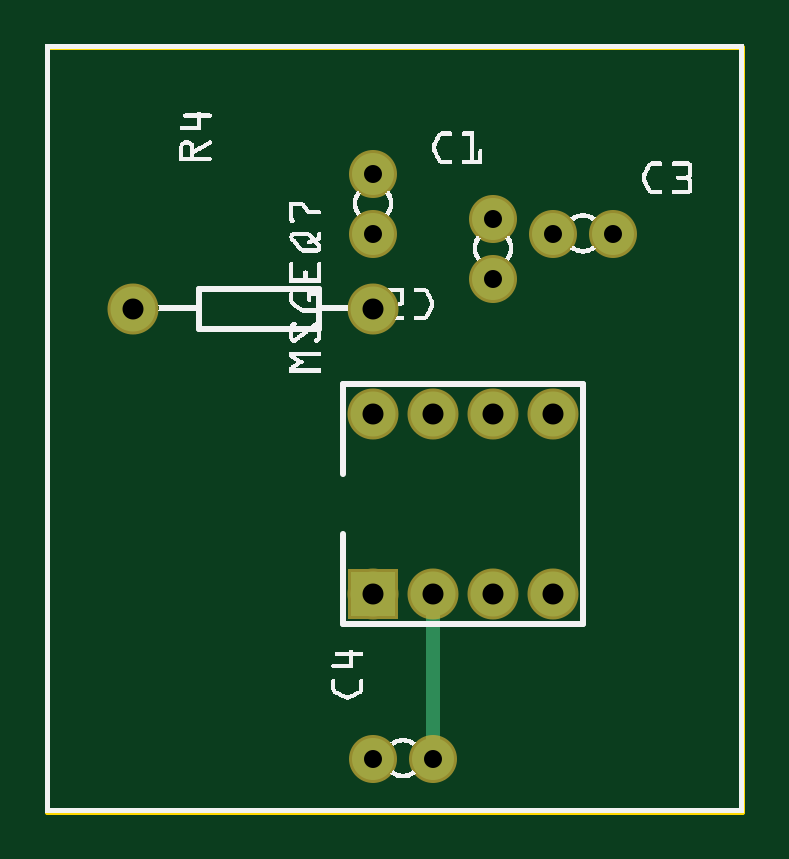
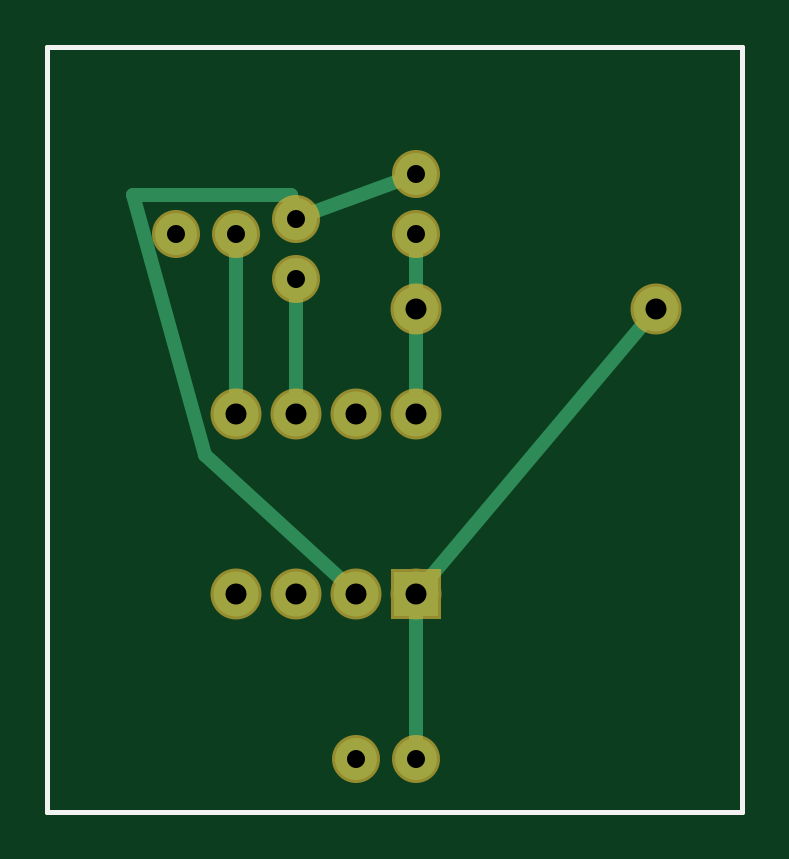
Circuit board: 8 layer files. Board 29.4 x 32.4 mm.
- outline: uno-music-leds_PCB1_854139050_contour.gm1 (370 bytes)
- bottom_copper: uno-music-leds_PCB1_854139050_copperBottom.gbl (919 bytes)
- top_copper: uno-music-leds_PCB1_854139050_copperTop.gtl (615 bytes)
- drill: uno-music-leds_PCB1_854139050_drill.txt (397 bytes)
- bottom_mask: uno-music-leds_PCB1_854139050_maskBottom.gbs (558 bytes)
- top_mask: uno-music-leds_PCB1_854139050_maskTop.gts (558 bytes)
- bottom_silk: uno-music-leds_PCB1_854139050_silkBottom.gbo (360 bytes)
- top_silk: uno-music-leds_PCB1_854139050_silkTop.gto (96223 bytes)

=== outline: uno-music-leds_PCB1_854139050_contour.gm1 ===
G04 MADE WITH FRITZING*
G04 WWW.FRITZING.ORG*
G04 DOUBLE SIDED*
G04 HOLES PLATED*
G04 CONTOUR ON CENTER OF CONTOUR VECTOR*
%ASAXBY*%
%FSLAX23Y23*%
%MOIN*%
%OFA0B0*%
%SFA1.0B1.0*%
%ADD10R,1.165530X1.282610*%
%ADD11C,0.008000*%
%ADD10C,0.008*%
%LNCONTOUR*%
G90*
G70*
G54D10*
G54D11*
X4Y1279D02*
X1162Y1279D01*
X1162Y4D01*
X4Y4D01*
X4Y1279D01*
D02*
G04 End of contour*
M02*
=== bottom_copper: uno-music-leds_PCB1_854139050_copperBottom.gbl ===
G04 MADE WITH FRITZING*
G04 WWW.FRITZING.ORG*
G04 DOUBLE SIDED*
G04 HOLES PLATED*
G04 CONTOUR ON CENTER OF CONTOUR VECTOR*
%ASAXBY*%
%FSLAX23Y23*%
%MOIN*%
%OFA0B0*%
%SFA1.0B1.0*%
%ADD10C,0.075000*%
%ADD11C,0.070000*%
%ADD12R,0.075000X0.075000*%
%ADD13C,0.024000*%
%LNCOPPER0*%
G90*
G70*
G54D10*
X547Y367D03*
X547Y667D03*
X647Y367D03*
X647Y667D03*
X747Y367D03*
X747Y667D03*
X847Y367D03*
X847Y667D03*
X147Y842D03*
X547Y842D03*
G54D11*
X547Y92D03*
X647Y92D03*
X547Y1067D03*
X547Y966D03*
X747Y892D03*
X747Y992D03*
X847Y967D03*
X947Y967D03*
G54D12*
X547Y367D03*
G54D13*
X747Y695D02*
X747Y865D01*
D02*
X847Y695D02*
X847Y940D01*
D02*
X547Y870D02*
X547Y940D01*
D02*
X547Y695D02*
X547Y813D01*
D02*
X547Y118D02*
X547Y338D01*
D02*
X166Y820D02*
X529Y388D01*
D02*
X723Y1001D02*
X572Y1057D01*
D02*
X668Y386D02*
X900Y599D01*
X900Y599D02*
X1020Y1031D01*
X1020Y1031D02*
X756Y1031D01*
X756Y1031D02*
X753Y1017D01*
G04 End of Copper0*
M02*
=== top_copper: uno-music-leds_PCB1_854139050_copperTop.gtl ===
G04 MADE WITH FRITZING*
G04 WWW.FRITZING.ORG*
G04 DOUBLE SIDED*
G04 HOLES PLATED*
G04 CONTOUR ON CENTER OF CONTOUR VECTOR*
%ASAXBY*%
%FSLAX23Y23*%
%MOIN*%
%OFA0B0*%
%SFA1.0B1.0*%
%ADD10C,0.075000*%
%ADD11C,0.070000*%
%ADD12R,0.075000X0.075000*%
%ADD13C,0.024000*%
%LNCOPPER1*%
G90*
G70*
G54D10*
X547Y367D03*
X547Y667D03*
X647Y367D03*
X647Y667D03*
X747Y367D03*
X747Y667D03*
X847Y367D03*
X847Y667D03*
X147Y842D03*
X547Y842D03*
G54D11*
X547Y92D03*
X647Y92D03*
X547Y1067D03*
X547Y966D03*
X747Y892D03*
X747Y992D03*
X847Y967D03*
X947Y967D03*
G54D12*
X547Y367D03*
G54D13*
X647Y118D02*
X647Y338D01*
G04 End of Copper1*
M02*
=== drill: uno-music-leds_PCB1_854139050_drill.txt ===
; NON-PLATED HOLES START AT T1
; THROUGH (PLATED) HOLES START AT T100
M48
INCH
T100C0.035000
T101C0.030000
%
T100
X005473Y003665
X008473Y006665
X006473Y003665
X001473Y008415
X007473Y003665
X005473Y006665
X008473Y003665
X005473Y008415
X006473Y006665
X007473Y006665
T101
X005473Y010665
X007473Y009917
X009474Y009665
X006474Y000915
X008473Y009665
X005473Y000915
X007473Y008915
X005473Y009663
T00
M30

=== bottom_mask: uno-music-leds_PCB1_854139050_maskBottom.gbs ===
G04 MADE WITH FRITZING*
G04 WWW.FRITZING.ORG*
G04 DOUBLE SIDED*
G04 HOLES PLATED*
G04 CONTOUR ON CENTER OF CONTOUR VECTOR*
%ASAXBY*%
%FSLAX23Y23*%
%MOIN*%
%OFA0B0*%
%SFA1.0B1.0*%
%ADD10C,0.085000*%
%ADD11C,0.080000*%
%ADD12R,0.085000X0.085000*%
%LNMASK0*%
G90*
G70*
G54D10*
X547Y367D03*
X547Y667D03*
X647Y367D03*
X647Y667D03*
X747Y367D03*
X747Y667D03*
X847Y367D03*
X847Y667D03*
X147Y842D03*
X547Y842D03*
G54D11*
X547Y92D03*
X647Y92D03*
X547Y1067D03*
X547Y966D03*
X747Y892D03*
X747Y992D03*
X847Y967D03*
X947Y967D03*
G54D12*
X547Y367D03*
G04 End of Mask0*
M02*
=== top_mask: uno-music-leds_PCB1_854139050_maskTop.gts ===
G04 MADE WITH FRITZING*
G04 WWW.FRITZING.ORG*
G04 DOUBLE SIDED*
G04 HOLES PLATED*
G04 CONTOUR ON CENTER OF CONTOUR VECTOR*
%ASAXBY*%
%FSLAX23Y23*%
%MOIN*%
%OFA0B0*%
%SFA1.0B1.0*%
%ADD10C,0.085000*%
%ADD11C,0.080000*%
%ADD12R,0.085000X0.085000*%
%LNMASK1*%
G90*
G70*
G54D10*
X547Y367D03*
X547Y667D03*
X647Y367D03*
X647Y667D03*
X747Y367D03*
X747Y667D03*
X847Y367D03*
X847Y667D03*
X147Y842D03*
X547Y842D03*
G54D11*
X547Y92D03*
X647Y92D03*
X547Y1067D03*
X547Y966D03*
X747Y892D03*
X747Y992D03*
X847Y967D03*
X947Y967D03*
G54D12*
X547Y367D03*
G04 End of Mask1*
M02*
=== bottom_silk: uno-music-leds_PCB1_854139050_silkBottom.gbo ===
G04 MADE WITH FRITZING*
G04 WWW.FRITZING.ORG*
G04 DOUBLE SIDED*
G04 HOLES PLATED*
G04 CONTOUR ON CENTER OF CONTOUR VECTOR*
%ASAXBY*%
%FSLAX23Y23*%
%MOIN*%
%OFA0B0*%
%SFA1.0B1.0*%
%ADD10R,1.165530X1.282610X1.149530X1.266610*%
%ADD11C,0.008000*%
%LNSILK0*%
G90*
G70*
G54D11*
X4Y1279D02*
X1162Y1279D01*
X1162Y4D01*
X4Y4D01*
X4Y1279D01*
D02*
G04 End of Silk0*
M02*
=== top_silk: uno-music-leds_PCB1_854139050_silkTop.gto (96223 bytes, source omitted) ===
